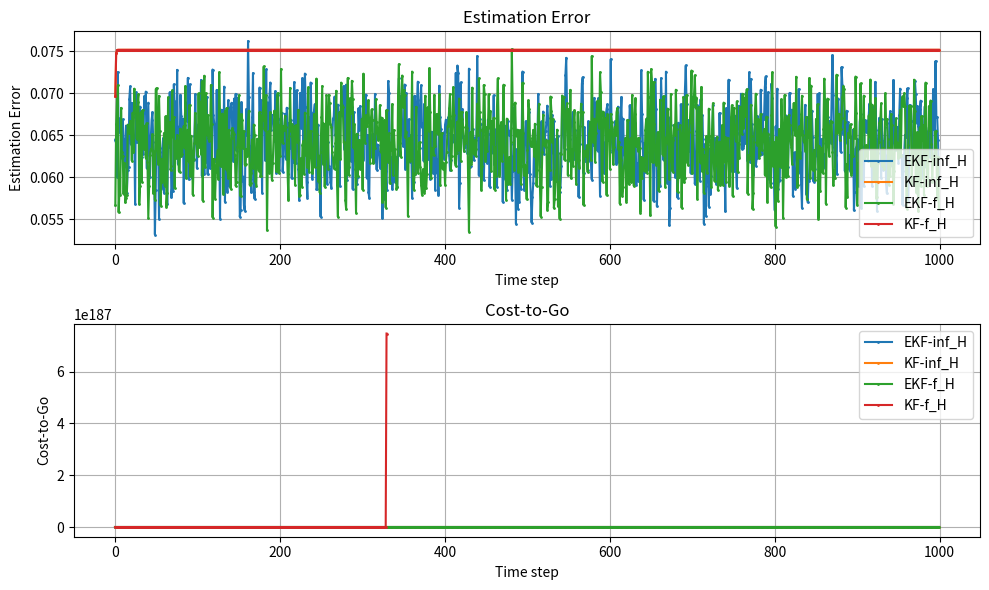

Reproduce this figure in Python.
import numpy as np
import os
os.environ["KMP_DUPLICATE_LIB_OK"] = "TRUE"

import scipy.linalg
import scipy.signal
import matplotlib.pyplot as plt
from typing import Literal
import tqdm

small_value = 1e-6  # Small value to prevent numerical issues

class LQG:
    def __init__(self, A_E, A_S, B_Si, C, Q, R, W_E, W_S, V, M, H, filter: Literal['EKF', 'KF'] = 'EKF'):
        # filter type
        self.filter = filter    
        
        # states
        self.H = H # time horizon
        
        self.n1 = A_E.shape[0] # earth state size
        self.n2 = A_S.shape[0] # sensor state size
        self.m = M.shape[0] # measurement size
        self.p = Q.shape[0] # control input size
        
        x_E_0 = np.zeros((self.n1, 1)) # state of the earth
        x_S_0 = np.zeros((self.n2, 1)) # state of the sensors
        self.x = np.vstack((x_E_0, x_S_0)) # true state
        self.x_hat = np.vstack((x_E_0, x_S_0)) # estimated state
        
        self.u = None # control input
        
        # lqe 
        self.C = C.astype(np.float64) # measurement matrix
        self.kalman_gain = None
        self.P_lqe = np.eye(self.n1 + self.n2) * small_value  # estimation error covariance matrix 
        self.M = M.astype(np.float64) # matrix in the non-linear measurement function
        
        # lqr
        self.A_E = A_E.astype(np.float64)
        self.A_S = A_S.astype(np.float64)
        self.A = scipy.linalg.block_diag(self.A_E, self.A_S)
        
        self.B_E = np.zeros((self.n1, 0)) # no control input for earth states
        self.B_S = B_Si.astype(np.float64)
        self.B = scipy.linalg.block_diag(self.B_E, self.B_S)
        
        self.Q = Q.astype(np.float64)
        self.R = R.astype(np.float64)
        self.control_gain = None
        self.P_lqr = self.Q.copy()
        
        # noise
        self.W_E = W_E.astype(np.float64)
        self.W_S = W_S.astype(np.float64)
        self.W = scipy.linalg.block_diag(W_E,W_S)
        self.V = V.astype(np.float64)
        self.generate_noise_w()
        self.generate_noise_v()
    
    def generate_noise_w(self):
        
        w_E = np.random.multivariate_normal(np.zeros(self.n1), self.W_E).reshape(-1, 1)
        w_S = np.random.multivariate_normal(np.zeros(self.n2), self.W_S).reshape(-1, 1)
        self.w = np.vstack((w_E, w_S))
        
    def generate_noise_v(self):
        v = np.random.multivariate_normal(np.zeros(m), self.V).reshape(-1, 1)
        self.v = v
        
    def get_measurement(self, C, x, v, M):
        assert C is not None, 'Measurement matrix C is required for Kalman filter'
        assert x is not None, 'State x is required for Kalman filter'
        assert v is not None, 'Measurement noise v is required for Kalman filter'
        assert M is not None, 'Matrix M is required for Extended Kalman filter'
        self.generate_noise_v()
        quad_term = np.zeros((self.m, 1))
        for i in range(M.shape[0]):
            quad_term += (x.T @ M[i] @ x).item()
            e = np.zeros((self.m, 1))
            e[i] = 1
            quad_term += e @ x.T @ M[i] @ x
        return C @ x + quad_term + v
    
    def update_lqr(self, infinite_horizon=False):
        if infinite_horizon: # infinite horizon LQR
            self.P_lqr = scipy.linalg.solve_discrete_are(self.A, self.B, self.Q, self.R)  # P is the fixed-point
            feedback_gain = -np.linalg.pinv(self.R + self.B.T @ self.P_lqr @ self.B) @ self.B.T @ self.P_lqr @ self.A
            self.control_gain = (feedback_gain)
        else: # finite horizon LQR
            N = 100 # number of steps for finite horizon LQR
            p_list = [self.P_lqr]
            for i in range(1, N):
                p = self.Q + self.A.T @ p_list[i-1] @ self.A - self.A.T @ p_list[i-1] @ self.B @ np.linalg.pinv(self.R + self.B.T @ p_list[i-1] @ self.B) @ self.B.T @ p_list[i-1] @ self.A
                p_list.append(p)
            self.P_lqr = p_list[-1]
            self.control_gain = -np.linalg.pinv(self.R + self.B.T @ self.P_lqr @ self.B) @ self.B.T @ self.P_lqr @ self.A
        return
    
    def forward_state(self):
        # update state
        self.generate_noise_w()
        self.generate_noise_v()
        # self.u = (self.control_gain @ (self.x_hat - self.x))
        self.u = (self.control_gain @ self.x_hat)  # control input
        self.x = (self.A @ self.x + self.B @ self.u + self.w)
    
    def update_lqe(self): 
        if self.filter == 'KF':
            # priori estimate 
            x_hat_pri = self.A @ self.x_hat + self.B @ self.u    
            
            # P_k-1
            p0 = self.A @ self.P_lqe @ self.A.T + self.W
            
            # kalman gain
                # K = P- @ C^T @ inv(C @ P- @ C^T + V)
            kalman_gain =(p0 @ self.C.T @ np.linalg.pinv(self.C @ p0 @ self.C.T + self.V))
            self.kalman_gain = (kalman_gain)
            
            # measurement
            z = self.get_measurement(C=self.C, x=self.x, v=self.v, M=self.M)
            
            # innovation
            innov = z - self.get_measurement(C=self.C, x=x_hat_pri, v=np.zeros((self.m, 1)), M=self.M)
            
            # posterior estimate
            x_hat_post = x_hat_pri + kalman_gain @ innov
            self.x_hat = (x_hat_post)
            
            # P_k - Propagation of the estimation error covariance matrix
            p1 = (np.eye(self.n1 + self.n2) - kalman_gain @ self.C) @ p0
            self.P_lqe = (p1)
        
        elif self.filter == 'EKF':
            # Jacobian of the measurement function
            temp_term = [None] * self.m
            for i in range(m):
                temp_term[i] = 2 * self.M[i] @ self.x
            temp_term = np.array(temp_term)
            C_tilde = self.C + temp_term.squeeze()
            
            # priori estimate 
            x_hat_pri = self.A @ self.x_hat + self.B @ self.u   
            
            # P_k-1
            p0 = self.A @ self.P_lqe @ self.A.T + self.W
            
            # kalman gain
                # K = P- @ C^T @ inv(C @ P- @ C^T + V)
            kalman_gain =(p0 @ C_tilde.T @ np.linalg.pinv(C_tilde @ p0 @ C_tilde.T + self.V))
            self.kalman_gain = (kalman_gain)
            
            # measurement
            z = self.get_measurement(C=self.C, x=self.x, v=self.v, M=self.M)
            
            # innovation
            innov = z - self.get_measurement(C=self.C, x=x_hat_pri, v=np.zeros((self.m, 1)), M=self.M)
            
            # posterior estimate
            x_hat_post = x_hat_pri + kalman_gain @ innov
            self.x_hat = (x_hat_post)
            
            # P_k - Propagation of the estimation error covariance matrix
            p1 = (np.eye(self.n1 + self.n2) - kalman_gain @ C_tilde) @ p0
            self.P_lqe = (p1)
        return
    
    def simulate(self, infinite_horizon=False):
        estimate_error_list = []
        cost_to_go_list = []
        for k in tqdm.tqdm(range(1, self.H + 1, 1)):
            self.update_lqr(infinite_horizon=infinite_horizon)
            self.forward_state()
            self.update_lqe()
        
            estimate_error_list.append(np.trace(self.P_lqe))
            
            e = self.x_hat - self.x
            Sigma = e @ e.T
            cost_to_go_list.append((self.x_hat.T @ self.P_lqr @ self.x_hat + np.trace(self.P_lqr @ Sigma)).item())
        return estimate_error_list, cost_to_go_list
    
def generate_random_positive_definite_matrix(size, scale=1.0):
    """Generates a random positive definite matrix."""
    A = np.random.randn(size, size)
    return scale * (A.T @ A) + np.eye(size) * 1e-3  # Ensure it's positive definite
    
# Test with random values
if __name__ == "__main__":

    # Define dimensions
    n1 = 8  # Number of earth states
    n2 = 4  # Number of sensor states
    p = 3  # Number of control inputs
    m = 2  # Number of measurements

    # Random system matrices
    np.random.seed(0) # set up random seed for reproducibility
    A_E = np.random.randn(n1, n1) * 0.1
    A_S = np.random.randn(n2, n2) * 0.1
    B_Si = np.random.randn(n2, p) * 0.1
    C = np.random.randn(m, n1 + n2) * 0.1
    M = []
    for i in range(m):
        M.append(np.random.randn(n1 + n2, n1 + n2) * 1)
    M = np.array(M)  # Convert list of matrices to a 3D numpy array

    # Cost matrices (should be positive definite)
    Q = generate_random_positive_definite_matrix(n1 + n2, scale=1)  # LQR state cost
    R = generate_random_positive_definite_matrix(p, scale=1)   # LQR control cost

    # Covariance matrices (must be positive definite)
    W_E = generate_random_positive_definite_matrix(n1, scale=1e-3)  # Process noise (Earth)
    W_S = generate_random_positive_definite_matrix(n2, scale=1e-3)  # Process noise (Sensor)
    V = generate_random_positive_definite_matrix(m, scale=1e-3)  # Measurement noise

    # Horizon length
    H = 1000

    # Create LQG_EKF instance and simulate
    fig, ax = plt.subplots(2,1,figsize=(10, 6))
    for inf_hor in [True, False]:
        print('Running simulation with', 'infinite' if inf_hor else 'finite', 'horizon')
        print('     Simulating EKF...')
        label = 'inf_H' if inf_hor else 'f_H'
        lqg_ekf = LQG(A_E, A_S, B_Si, C, Q, R, W_E, W_S, V, M, H, filter='EKF')
        estimate_error_list_ekf, cost_to_go_list_ekf = lqg_ekf.simulate(infinite_horizon=inf_hor)
        
        print('     Simulating KF...')
        lqg_kf = LQG(A_E, A_S, B_Si, C, Q, R, W_E, W_S, V, M, H, filter='KF')
        estimate_error_list_kf, cost_to_go_list_kf = lqg_kf.simulate(infinite_horizon=inf_hor)
        
        # Plot estimation error
        ax[0].plot(estimate_error_list_ekf, label=f'EKF-{label}', marker='o', markersize=1)
        ax[0].plot(estimate_error_list_kf, label=f'KF-{label}', marker='o', markersize=1)
        #  Plot cost-to-go
        ax[1].plot(cost_to_go_list_ekf, label=f'EKF-{label}', marker='o', markersize=1)
        ax[1].plot(cost_to_go_list_kf, label=f'KF-{label}', marker='o', markersize=1)
        
    ax[0].set_title('Estimation Error')
    ax[0].set_xlabel('Time step')
    ax[0].set_ylabel('Estimation Error')
    ax[0].grid()    
    ax[0].legend()
    
    ax[1].set_title('Cost-to-Go')
    ax[1].set_xlabel('Time step')
    ax[1].set_ylabel('Cost-to-Go')
    ax[1].grid()    
    ax[1].legend()
    
    plt.tight_layout()
    plt.savefig(f'./LQG_EKF_perf.png', dpi=300, bbox_inches='tight')
    # plt.show()
    plt.close()
        
